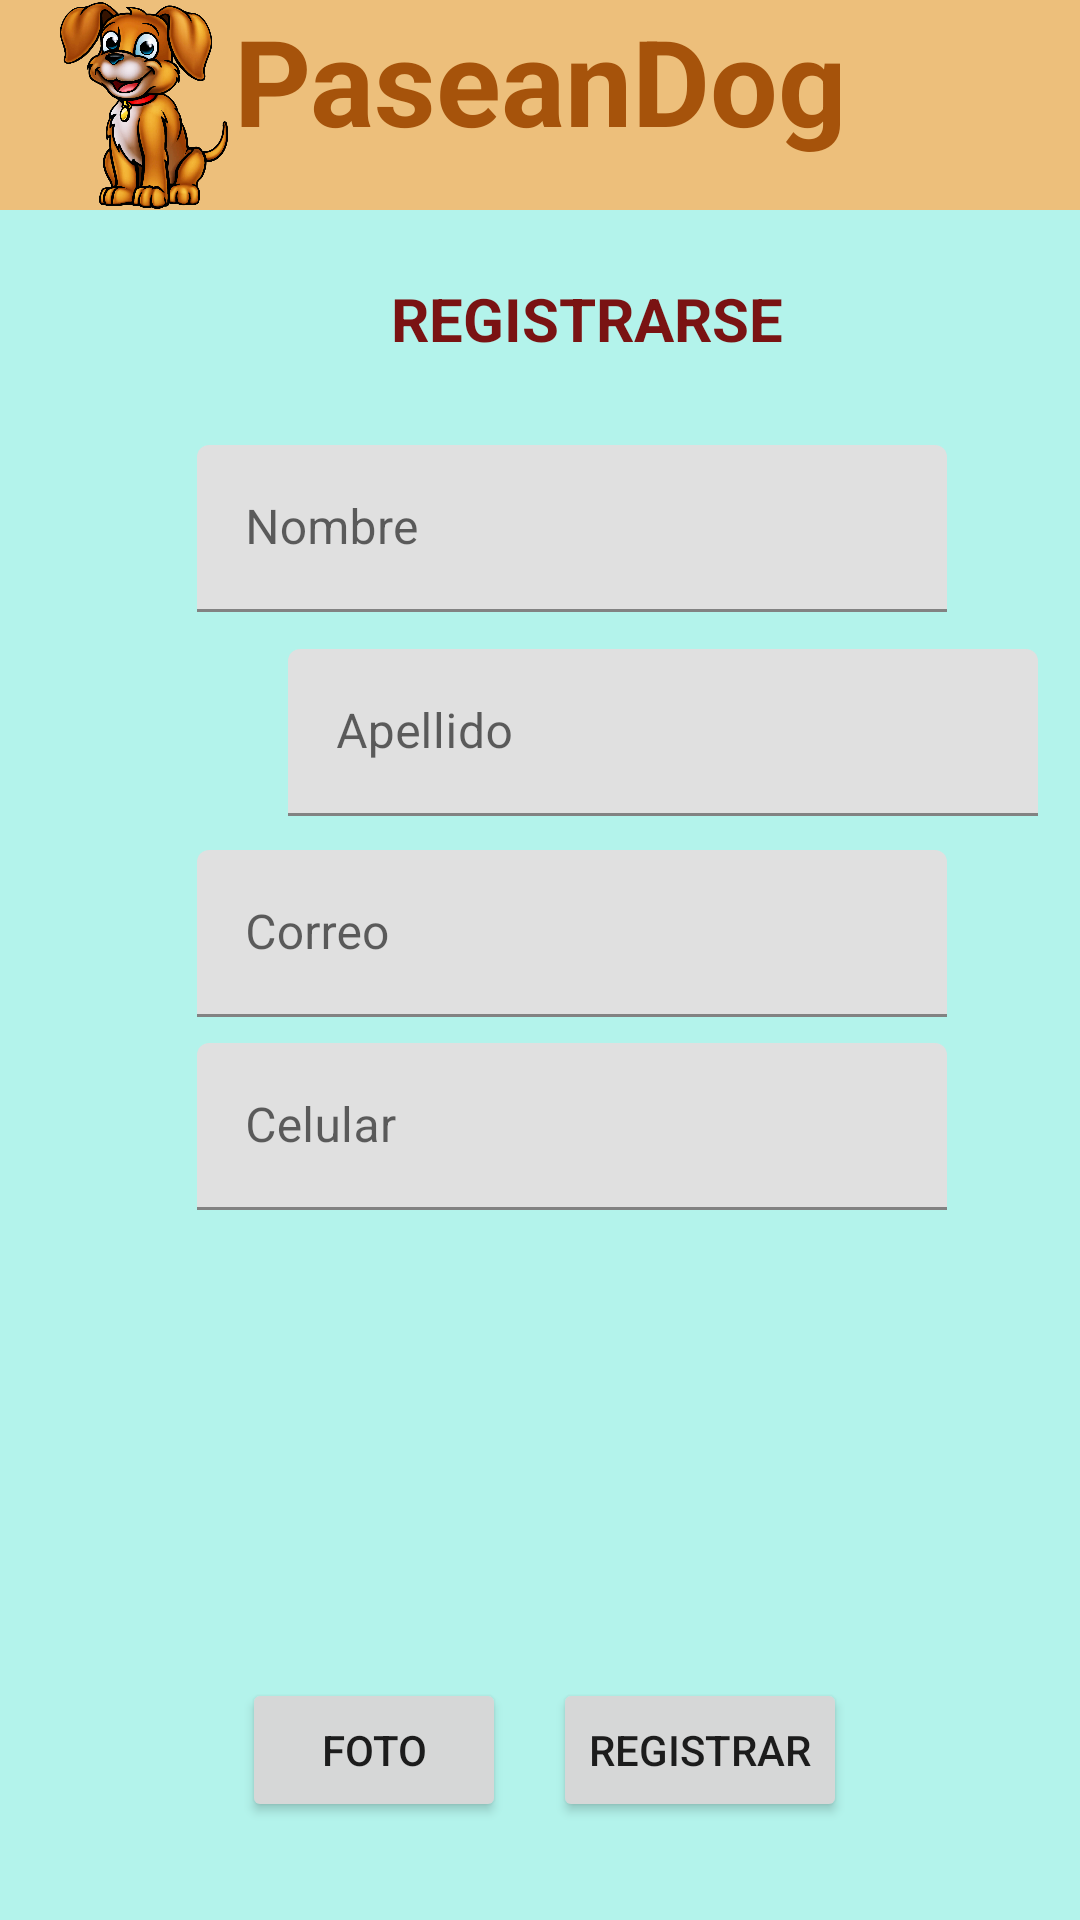

Layout XML and referenced resources for this Android screen:
<!-- AndroidManifest.xml: application theme Theme.RepasoJueves -->
<!-- res/layout/activity_registro.xml -->
<?xml version="1.0" encoding="utf-8"?>
<androidx.constraintlayout.widget.ConstraintLayout xmlns:android="http://schemas.android.com/apk/res/android"
    xmlns:app="http://schemas.android.com/apk/res-auto"
    xmlns:tools="http://schemas.android.com/tools"
    android:layout_width="match_parent"
    android:layout_height="match_parent"
    android:background="#B3F3EB"
    tools:context=".Registro">

    <TextView
        android:id="@+id/textView6"
        style="@style/titulo"
        android:layout_width="0dp"
        android:layout_height="70dp"
        android:background="#EDBF7B"
        android:text="PaseanDog"
        android:textAlignment="center"
        app:layout_constraintBottom_toBottomOf="parent"
        app:layout_constraintEnd_toEndOf="parent"
        app:layout_constraintHorizontal_bias="0.442"
        app:layout_constraintStart_toStartOf="parent"
        app:layout_constraintTop_toTopOf="parent"
        app:layout_constraintVertical_bias="0.0" />

    <ImageView
        android:id="@+id/imageView4"
        android:layout_width="96dp"
        android:layout_height="69dp"
        app:layout_constraintBottom_toBottomOf="parent"
        app:layout_constraintEnd_toEndOf="parent"
        app:layout_constraintHorizontal_bias="0.0"
        app:layout_constraintStart_toStartOf="parent"
        app:layout_constraintTop_toTopOf="parent"
        app:layout_constraintVertical_bias="0.001"
        app:srcCompat="@drawable/logo3" />

    <com.google.android.material.textfield.TextInputLayout
        android:id="@+id/textInputLayout2"
        android:layout_width="250dp"
        android:layout_height="wrap_content"
        app:layout_constraintBottom_toBottomOf="parent"
        app:layout_constraintEnd_toEndOf="parent"
        app:layout_constraintHorizontal_bias="0.596"
        app:layout_constraintStart_toStartOf="parent"
        app:layout_constraintTop_toTopOf="parent"
        app:layout_constraintVertical_bias="0.254">

        <com.google.android.material.textfield.TextInputEditText
            android:id="@+id/nombre"
            android:layout_width="match_parent"
            android:layout_height="wrap_content"
            android:hint="@string/Nombre" />
    </com.google.android.material.textfield.TextInputLayout>

    <com.google.android.material.textfield.TextInputLayout
        android:id="@+id/textInputLayout5"
        android:layout_width="250dp"
        android:layout_height="wrap_content"
        android:layout_marginStart="96dp"
        app:layout_constraintBottom_toBottomOf="parent"
        app:layout_constraintStart_toStartOf="parent"
        app:layout_constraintTop_toTopOf="parent"
        app:layout_constraintVertical_bias="0.37">

        <com.google.android.material.textfield.TextInputEditText
            android:id="@+id/apellido"
            android:layout_width="match_parent"
            android:layout_height="wrap_content"
            android:hint="@string/Apellido1" />
    </com.google.android.material.textfield.TextInputLayout>

    <com.google.android.material.textfield.TextInputLayout
        android:id="@+id/textInputLayout4"
        android:layout_width="250dp"
        android:layout_height="wrap_content"
        app:layout_constraintBottom_toBottomOf="parent"
        app:layout_constraintEnd_toEndOf="parent"
        app:layout_constraintHorizontal_bias="0.596"
        app:layout_constraintStart_toStartOf="parent"
        app:layout_constraintTop_toTopOf="parent"
        app:layout_constraintVertical_bias="0.485">

        <com.google.android.material.textfield.TextInputEditText
            android:id="@+id/correo"
            android:layout_width="match_parent"
            android:layout_height="wrap_content"
            android:hint="@string/Correo"
            android:inputType="textEmailAddress" />
    </com.google.android.material.textfield.TextInputLayout>

    <com.google.android.material.textfield.TextInputLayout
        android:id="@+id/textInputLayout6"
        android:layout_width="250dp"
        android:layout_height="wrap_content"
        android:hint="@string/Celular"
        app:layout_constraintBottom_toBottomOf="parent"
        app:layout_constraintEnd_toEndOf="parent"
        app:layout_constraintHorizontal_bias="0.596"
        app:layout_constraintStart_toStartOf="parent"
        app:layout_constraintTop_toTopOf="parent"
        app:layout_constraintVertical_bias="0.595">

        <com.google.android.material.textfield.TextInputEditText
            android:id="@+id/celular"
            android:layout_width="match_parent"
            android:layout_height="wrap_content"
            android:inputType="number" />
    </com.google.android.material.textfield.TextInputLayout>

    <Button
        android:id="@+id/btnregistrarusuario"
        android:layout_width="wrap_content"
        android:layout_height="wrap_content"
        android:text="Registrar"
        app:layout_constraintBottom_toBottomOf="parent"
        app:layout_constraintEnd_toEndOf="parent"
        app:layout_constraintHorizontal_bias="0.703"
        app:layout_constraintStart_toStartOf="parent"
        app:layout_constraintTop_toTopOf="@+id/textView6"
        app:layout_constraintVertical_bias="0.945" />

    <TextView
        android:id="@+id/textView8"
        android:layout_width="wrap_content"
        android:layout_height="wrap_content"
        android:layout_marginBottom="47dp"
        android:text="REGISTRARSE"
        android:textColor="#7A1313"
        android:textSize="20sp"
        android:textStyle="bold"
        app:layout_constraintBottom_toBottomOf="parent"
        app:layout_constraintEnd_toEndOf="parent"
        app:layout_constraintHorizontal_bias="0.568"
        app:layout_constraintStart_toStartOf="parent"
        app:layout_constraintTop_toTopOf="parent"
        app:layout_constraintVertical_bias="0.164" />

    <Button
        android:id="@+id/btnircaptura"
        android:layout_width="wrap_content"
        android:layout_height="wrap_content"
        android:text="Foto"
        app:layout_constraintBottom_toBottomOf="parent"
        app:layout_constraintEnd_toEndOf="parent"
        app:layout_constraintHorizontal_bias="0.297"
        app:layout_constraintStart_toStartOf="parent"
        app:layout_constraintTop_toTopOf="parent"
        app:layout_constraintVertical_bias="0.945" />

</androidx.constraintlayout.widget.ConstraintLayout>
<!-- resources referenced by this layout -->
<resources>
  <!-- drawable logo3: png bitmap (drawable, 644861 bytes) -->
  <string name="Apellido1">Apellido</string>
  <string name="Celular">Celular</string>
  <string name="Correo">Correo</string>
  <string name="Nombre">Nombre</string>
  <style name="titulo">
          <item name="android:textSize">40dp</item>
          <item name="android:textColor">@color/micolor</item>
          <item name="android:textStyle">bold</item>
      </style>
  <style name="Theme.RepasoJueves" parent="Theme.MaterialComponents.DayNight.DarkActionBar">
          
          <item name="colorPrimary">@color/purple_500</item>
          <item name="colorPrimaryVariant">@color/purple_700</item>
          <item name="colorOnPrimary">@color/white</item>
          
          <item name="colorSecondary">@color/teal_200</item>
          <item name="colorSecondaryVariant">@color/teal_700</item>
          <item name="colorOnSecondary">@color/black</item>
          
          <item name="android:statusBarColor">?attr/colorPrimaryVariant</item>
          
      </style>
  <color name="micolor">#A6530B</color>
  <color name="purple_500">#FF6200EE</color>
  <color name="purple_700">#FF3700B3</color>
  <color name="white">#FFFFFFFF</color>
  <color name="teal_200">#A04E5F</color>
  <color name="teal_700">#FF018786</color>
  <color name="black">#FF000000</color>
</resources>
